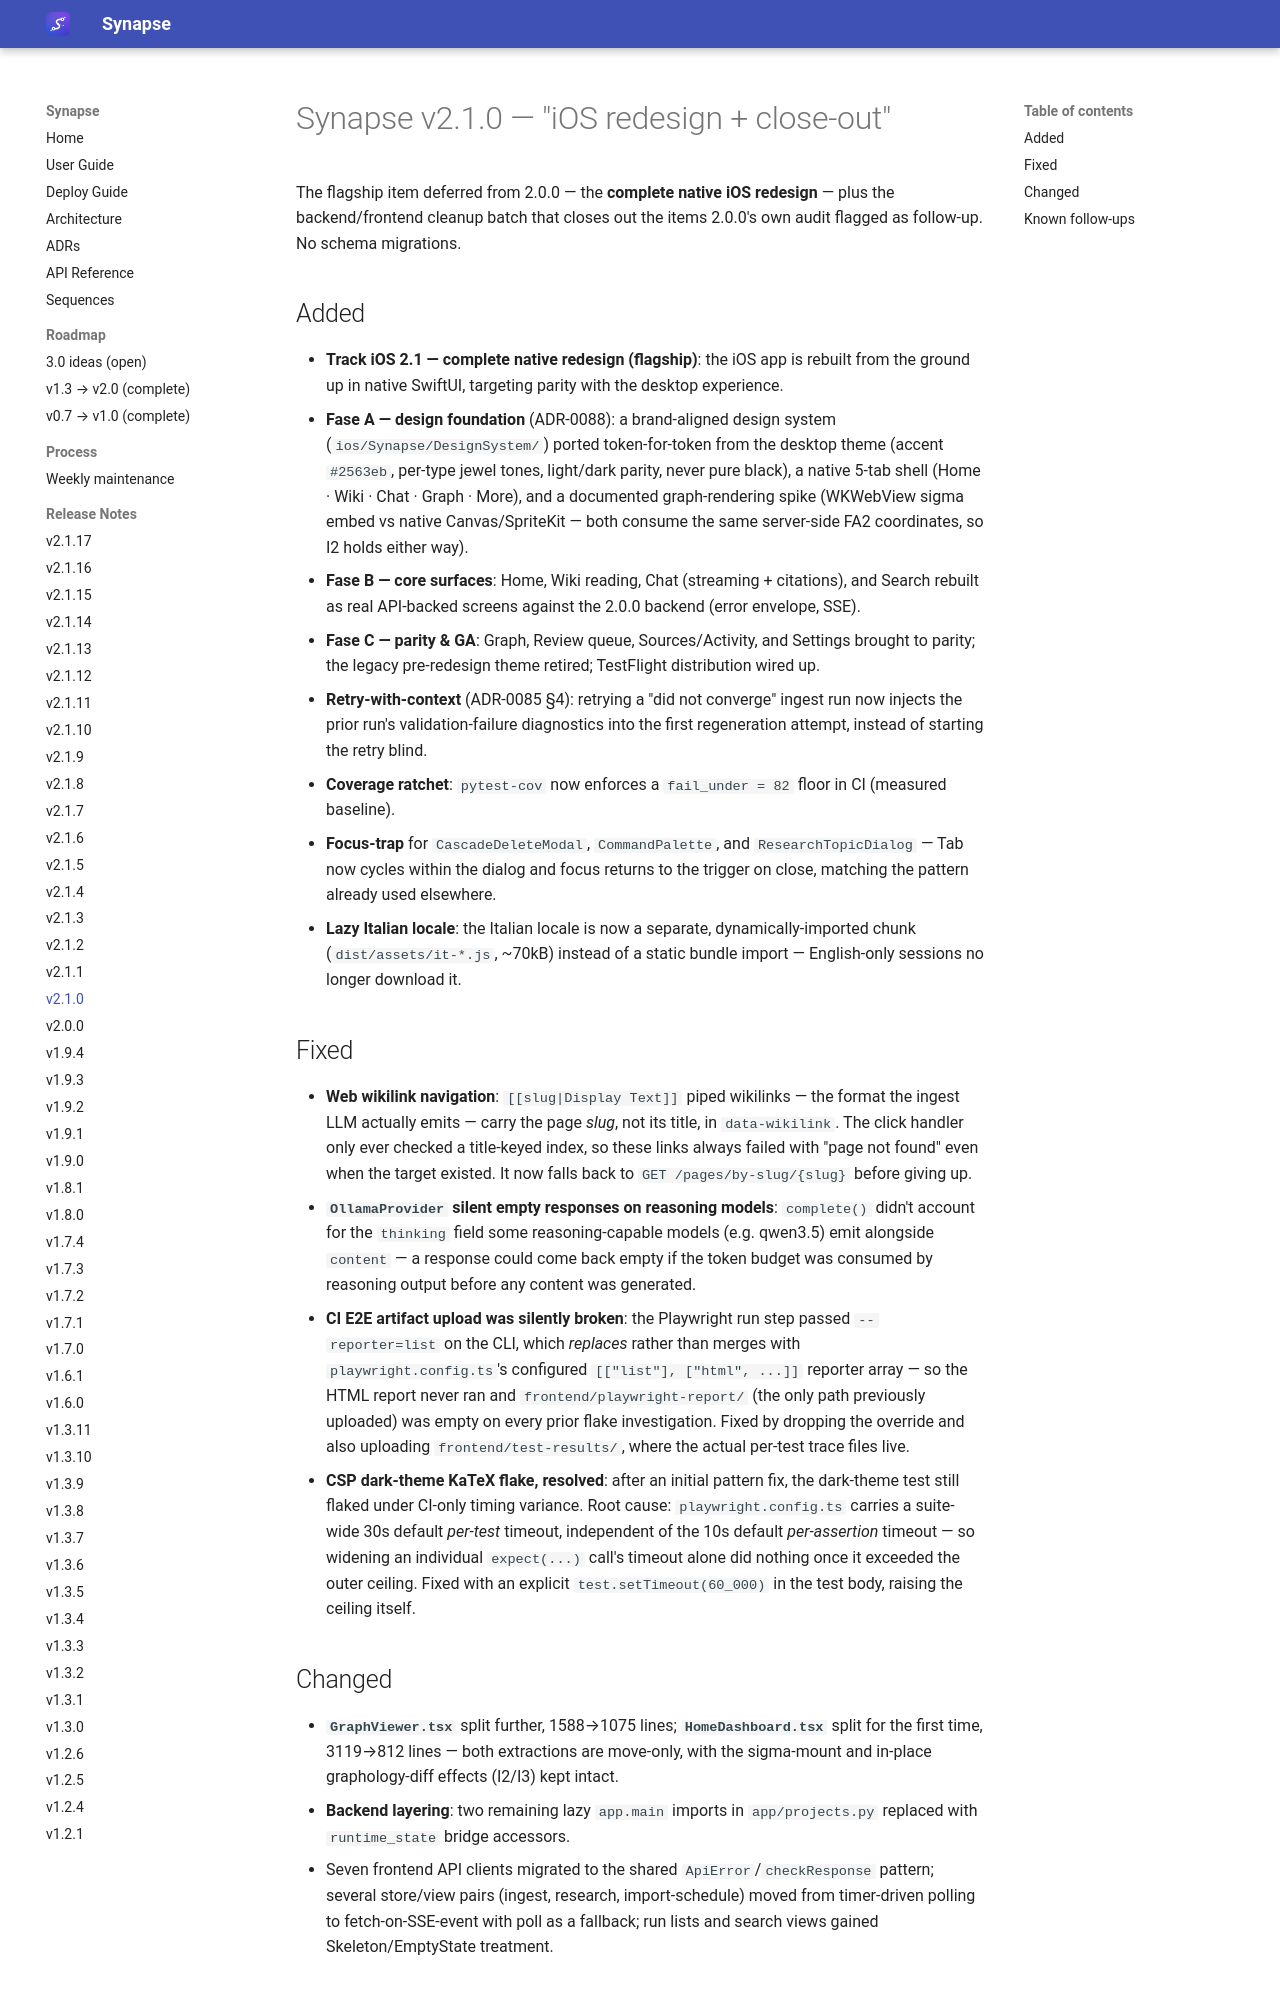

repository: Emanuele-Chiummo/llm-wiki-synapse · page: release-notes/v2.1.0/index.html · generator: mkdocs

# Synapse v2.1.0 — "iOS redesign + close-out"

The flagship item deferred from 2.0.0 — the **complete native iOS redesign** — plus the
backend/frontend cleanup batch that closes out the items 2.0.0's own audit flagged as follow-up.
No schema migrations.

## Added

- **Track iOS 2.1 — complete native redesign (flagship)**: the iOS app is rebuilt from the
  ground up in native SwiftUI, targeting parity with the desktop experience.
  - **Fase A — design foundation** (ADR-0088): a brand-aligned design system
    (`ios/Synapse/DesignSystem/`) ported token-for-token from the desktop theme (accent
    `#2563eb`, per-type jewel tones, light/dark parity, never pure black), a native 5-tab shell
    (Home · Wiki · Chat · Graph · More), and a documented graph-rendering spike (WKWebView sigma
    embed vs native Canvas/SpriteKit — both consume the same server-side FA2 coordinates, so I2
    holds either way).
  - **Fase B — core surfaces**: Home, Wiki reading, Chat (streaming + citations), and Search
    rebuilt as real API-backed screens against the 2.0.0 backend (error envelope, SSE).
  - **Fase C — parity & GA**: Graph, Review queue, Sources/Activity, and Settings brought to
    parity; the legacy pre-redesign theme retired; TestFlight distribution wired up.
- **Retry-with-context** (ADR-0085 §4): retrying a "did not converge" ingest run now injects the
  prior run's validation-failure diagnostics into the first regeneration attempt, instead of
  starting the retry blind.
- **Coverage ratchet**: `pytest-cov` now enforces a `fail_under = 82` floor in CI (measured
  baseline).
- **Focus-trap** for `CascadeDeleteModal`, `CommandPalette`, and `ResearchTopicDialog` — Tab now
  cycles within the dialog and focus returns to the trigger on close, matching the pattern already
  used elsewhere.
- **Lazy Italian locale**: the Italian locale is now a separate, dynamically-imported chunk
  (`dist/assets/it-*.js`, ~70kB) instead of a static bundle import — English-only sessions no
  longer download it.

## Fixed

- **Web wikilink navigation**: `[[slug|Display Text]]` piped wikilinks — the format the ingest
  LLM actually emits — carry the page *slug*, not its title, in `data-wikilink`. The click handler
  only ever checked a title-keyed index, so these links always failed with "page not found" even
  when the target existed. It now falls back to `GET /pages/by-slug/{slug}` before giving up.
- **`OllamaProvider` silent empty responses on reasoning models**: `complete()` didn't account
  for the `thinking` field some reasoning-capable models (e.g. qwen3.5) emit alongside `content`
  — a response could come back empty if the token budget was consumed by reasoning output before
  any content was generated.
- **CI E2E artifact upload was silently broken**: the Playwright run step passed
  `--reporter=list` on the CLI, which *replaces* rather than merges with `playwright.config.ts`'s
  configured `[["list"], ["html", ...]]` reporter array — so the HTML report never ran and
  `frontend/playwright-report/` (the only path previously uploaded) was empty on every prior
  flake investigation. Fixed by dropping the override and also uploading
  `frontend/test-results/`, where the actual per-test trace files live.
- **CSP dark-theme KaTeX flake, resolved**: after an initial pattern fix, the dark-theme test
  still flaked under CI-only timing variance. Root cause: `playwright.config.ts` carries a
  suite-wide 30s default *per-test* timeout, independent of the 10s default *per-assertion*
  timeout — so widening an individual `expect(...)` call's timeout alone did nothing once it
  exceeded the outer ceiling. Fixed with an explicit `test.setTimeout(60_000)` in the test body,
  raising the ceiling itself.
